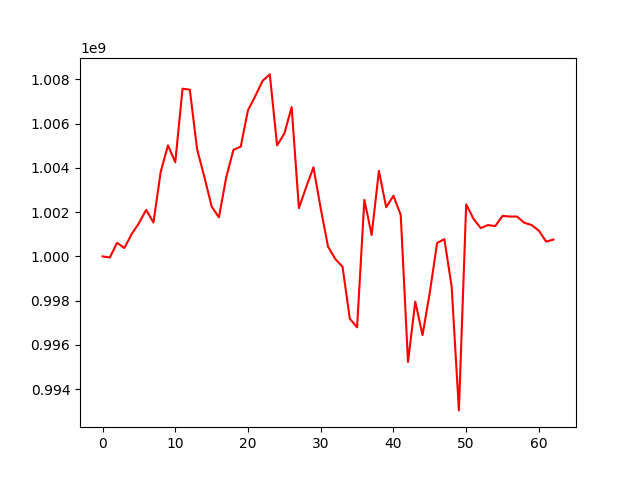

Values plotted in this chart, from the file beside it:
, 0
0, 1000000000
1, 999947825
2, 1000615008
3, 1000377534
4, 1001006411
5, 1001498476
6, 1002099717
7, 1001530628
8, 1003828845
9, 1005016481
10, 1004253489
11, 1007577266
12, 1007534591
13, 1004840177
14, 1003592459
15, 1002255614
16, 1001762217
17, 1003558890
18, 1004816693
19, 1004959140
20, 1006606719
21, 1007244333
22, 1007929816
23, 1008223780
24, 1005014434
25, 1005549469
26, 1006748334
27, 1002180479
28, 1003131280
29, 1004024409
30, 1002163220
31, 1000447443
32, 999883561
33, 999528007
34, 997179911
35, 996793334
36, 1002552869
37, 1000965470
38, 1003863477
39, 1002220361
40, 1002738262
41, 1001869902
42, 995228143
43, 997952851
44, 996441381
45, 998371499
46, 1000602963
47, 1000781298
48, 998641085
49, 993039738
50, 1002351280
51, 1001702108
52, 1001277980
53, 1001414865
54, 1001369201
55, 1001830753
56, 1001799707
57, 1001799707
58, 1001516619
59, 1001417314
... 3 more rows
